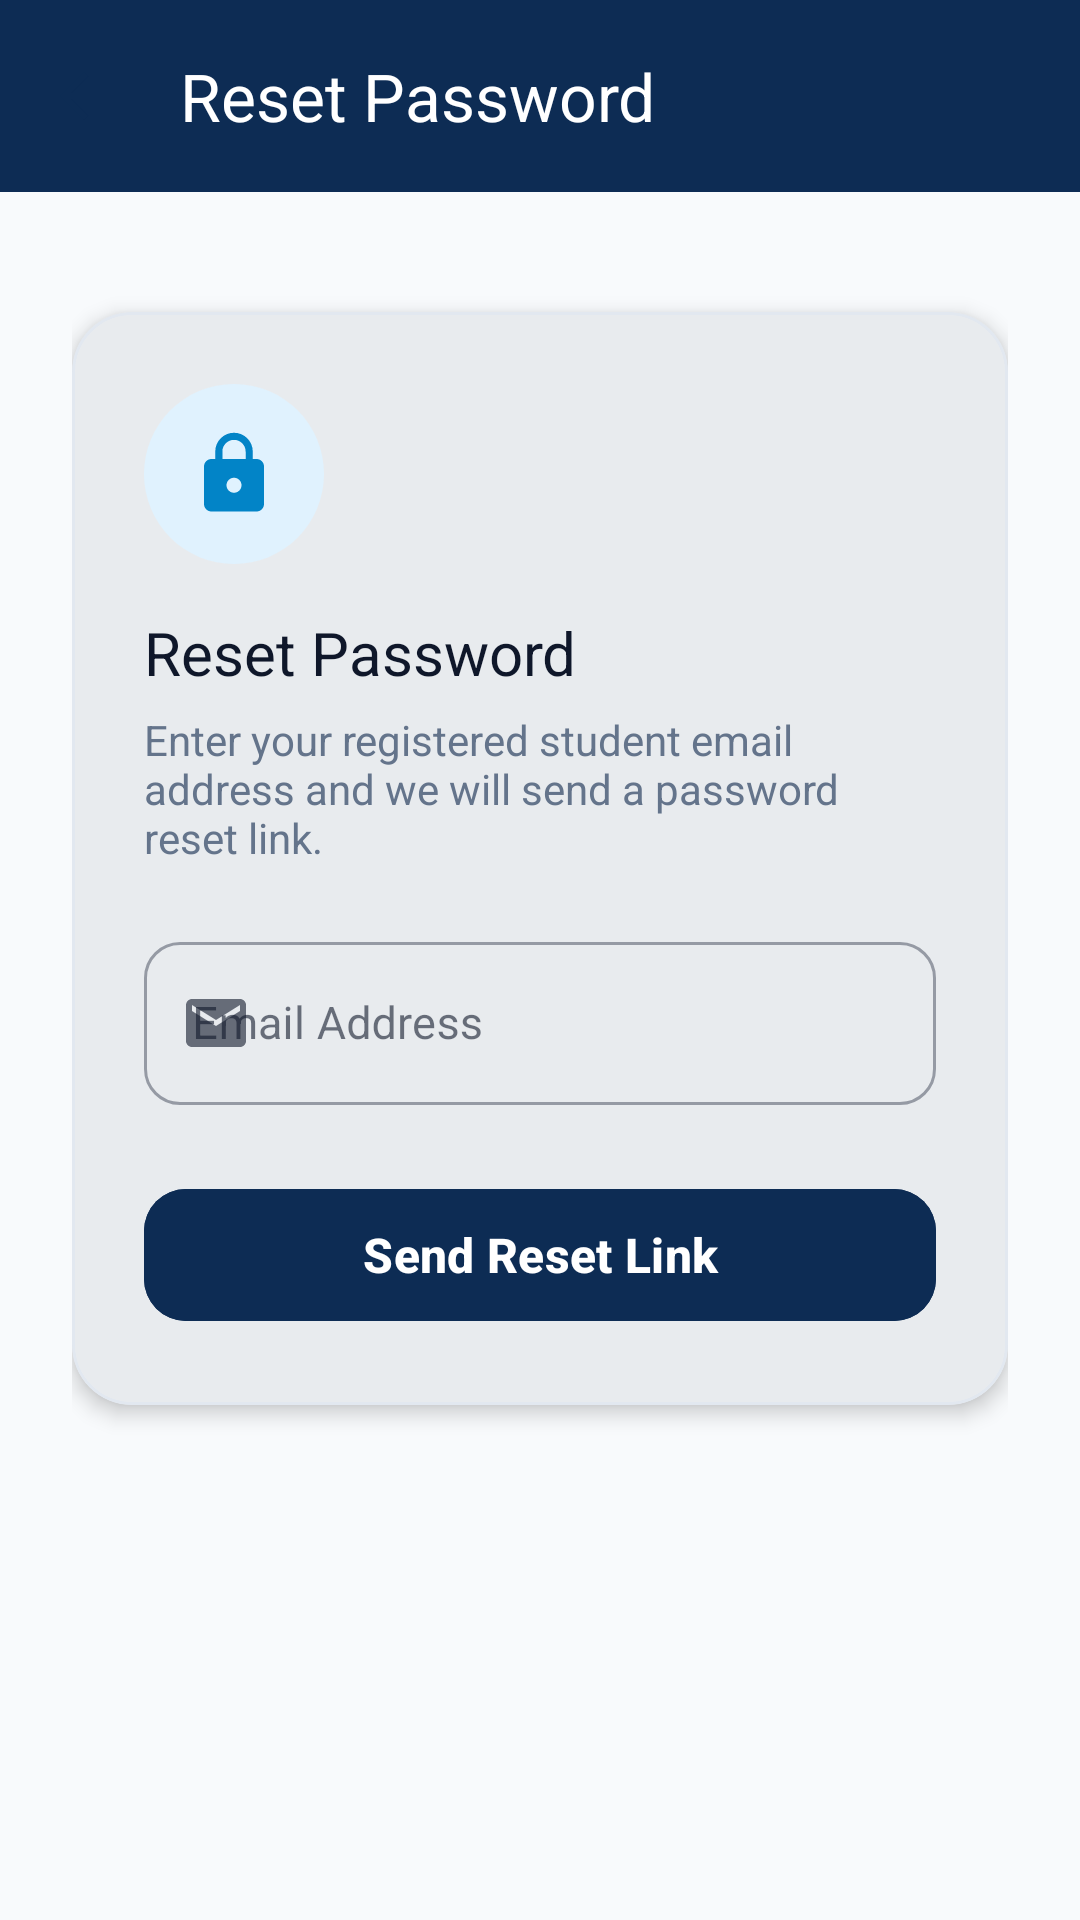

Write the Android layout XML for this screen, with the resource values it uses.
<!-- AndroidManifest.xml: application theme Theme.SmartCampus -->
<!-- res/layout/activity_forgot_password.xml -->
<?xml version="1.0" encoding="utf-8"?>
<LinearLayout xmlns:android="http://schemas.android.com/apk/res/android"
    xmlns:app="http://schemas.android.com/apk/res-auto"
    xmlns:tools="http://schemas.android.com/tools"
    android:layout_width="match_parent"
    android:layout_height="match_parent"
    android:background="@color/bg_light_gray"
    android:orientation="vertical"
    tools:context=".ui.auth.ForgotPasswordActivity">

    
    <androidx.appcompat.widget.Toolbar
        android:id="@+id/toolbar"
        android:layout_width="match_parent"
        android:layout_height="?attr/actionBarSize"
        android:background="@color/primary_navy"
        app:navigationIcon="@drawable/ic_arrow_back"
        app:title="@string/reset_password_title"
        app:titleTextColor="@color/text_on_primary" />

    <ScrollView
        android:layout_width="match_parent"
        android:layout_height="match_parent"
        android:fillViewport="true">

        <LinearLayout
            android:layout_width="match_parent"
            android:layout_height="wrap_content"
            android:orientation="vertical"
            android:padding="24dp">

            <com.google.android.material.card.MaterialCardView
                style="@style/Widget.SmartCampus.Card"
                android:layout_width="match_parent"
                android:layout_height="wrap_content"
                android:layout_marginTop="16dp"
                app:cardCornerRadius="20dp"
                app:cardElevation="4dp">

                <LinearLayout
                    android:layout_width="match_parent"
                    android:layout_height="wrap_content"
                    android:orientation="vertical"
                    android:padding="24dp">

                    <FrameLayout
                        android:layout_width="60dp"
                        android:layout_height="60dp"
                        android:background="@drawable/bg_circle_icon"
                        android:backgroundTint="@color/secondary_blue_soft">

                        <ImageView
                            android:layout_width="30dp"
                            android:layout_height="30dp"
                            android:layout_gravity="center"
                            android:contentDescription="@string/reset_password_title"
                            android:src="@drawable/ic_lock"
                            app:tint="@color/secondary_light_blue" />
                    </FrameLayout>

                    <TextView
                        android:layout_width="wrap_content"
                        android:layout_height="wrap_content"
                        android:layout_marginTop="16dp"
                        android:fontFamily="sans-serif-bold"
                        android:text="@string/reset_password_title"
                        android:textColor="@color/text_primary"
                        android:textSize="20sp" />

                    <TextView
                        android:layout_width="wrap_content"
                        android:layout_height="wrap_content"
                        android:layout_marginTop="6dp"
                        android:text="@string/reset_password_instruction"
                        android:textColor="@color/text_secondary"
                        android:textSize="14sp" />

                    <com.google.android.material.textfield.TextInputLayout
                        android:id="@+id/tilEmail"
                        style="@style/Widget.MaterialComponents.TextInputLayout.OutlinedBox"
                        android:layout_width="match_parent"
                        android:layout_height="wrap_content"
                        android:layout_marginTop="20dp"
                        android:hint="@string/email_label"
                        app:boxCornerRadiusBottomEnd="12dp"
                        app:boxCornerRadiusBottomStart="12dp"
                        app:boxCornerRadiusTopEnd="12dp"
                        app:boxCornerRadiusTopStart="12dp"
                        app:startIconDrawable="@drawable/ic_email">

                        <com.google.android.material.textfield.TextInputEditText
                            android:id="@+id/etEmail"
                            android:layout_width="match_parent"
                            android:layout_height="wrap_content"
                            android:inputType="textEmailAddress"
                            android:textSize="15sp" />
                    </com.google.android.material.textfield.TextInputLayout>

                    <com.google.android.material.button.MaterialButton
                        android:id="@+id/btnSendReset"
                        style="@style/Widget.SmartCampus.Button.Primary"
                        android:layout_width="match_parent"
                        android:layout_height="52dp"
                        android:layout_marginTop="24dp"
                        android:text="@string/send_reset_link" />

                    <ProgressBar
                        android:id="@+id/progressBar"
                        android:layout_width="32dp"
                        android:layout_height="32dp"
                        android:layout_gravity="center"
                        android:layout_marginTop="16dp"
                        android:indeterminateTint="@color/secondary_light_blue"
                        android:visibility="gone" />

                </LinearLayout>
            </com.google.android.material.card.MaterialCardView>

        </LinearLayout>
    </ScrollView>
</LinearLayout>
<!-- resources referenced by this layout -->
<resources>
  <color name="bg_light_gray">#F8FAFC</color>
  <color name="primary_navy">#0D2C54</color>
  <color name="secondary_blue_soft">#E0F2FE</color>
  <color name="secondary_light_blue">#0284C7</color>
  <color name="text_on_primary">#FFFFFF</color>
  <color name="text_primary">#0F172A</color>
  <color name="text_secondary">#64748B</color>
  <!-- drawable bg_circle_icon (drawable) -->
  <?xml version="1.0" encoding="utf-8"?>
  <shape xmlns:android="http://schemas.android.com/apk/res/android"
      android:shape="oval">
      <solid android:color="@color/secondary_blue_soft" />
      <size android:width="44dp" android:height="44dp" />
  </shape>
  <!-- drawable ic_arrow_back (drawable) -->
  <vector xmlns:android="http://schemas.android.com/apk/res/android"
      android:width="24dp"
      android:height="24dp"
      android:viewportWidth="24"
      android:viewportHeight="24">
    <path
        android:fillColor="@color/primary_navy"
        android:pathData="M20,11H7.83l5.59,-5.59L12,4l-8,8 8,8 1.41,-1.41L7.83,13H20v-2z"/>
  </vector>
  <!-- drawable ic_email (drawable) -->
  <vector xmlns:android="http://schemas.android.com/apk/res/android"
      android:width="24dp"
      android:height="24dp"
      android:viewportWidth="24"
      android:viewportHeight="24">
    <path
        android:fillColor="@color/text_secondary"
        android:pathData="M20,4H4c-1.1,0 -1.99,0.9 -1.99,2L2,18c0,1.1 0.9,2 2,2h16c1.1,0 2,-0.9 2,-2V6c0,-1.1 -0.9,-2 -2,-2zm0,4l-8,5 -8,-5V6l8,5 8,-5v2z"/>
  </vector>
  <!-- drawable ic_lock (drawable) -->
  <vector xmlns:android="http://schemas.android.com/apk/res/android"
      android:width="24dp"
      android:height="24dp"
      android:viewportWidth="24"
      android:viewportHeight="24">
    <path
        android:fillColor="@color/text_secondary"
        android:pathData="M18,8h-1V6c0,-2.76 -2.24,-5 -5,-5S7,3.24 7,6v2H6c-1.1,0 -2,0.9 -2,2v10c0,1.1 0.9,2 2,2h12c1.1,0 2,-0.9 2,-2V10c0,-1.1 -0.9,-2 -2,-2zm-6,9c-1.1,0 -2,-0.9 -2,-2s0.9,-2 2,-2 2,0.9 2,2 -0.9,2 -2,2zm3.1,-9H8.9V6c0,-1.71 1.39,-3.1 3.1,-3.1 1.71,0 3.1,1.39 3.1,3.1v2z"/>
  </vector>
  <string name="email_label">Email Address</string>
  <string name="reset_password_instruction">Enter your registered student email address and we will send a password reset link.</string>
  <string name="reset_password_title">Reset Password</string>
  <string name="send_reset_link">Send Reset Link</string>
  <style name="Widget.SmartCampus.Button.Primary" parent="Widget.Material3.Button">
          <item name="android:backgroundTint">@color/primary_navy</item>
          <item name="android:textColor">@color/text_on_primary</item>
          <item name="android:textSize">@dimen/text_base</item>
          <item name="android:textStyle">bold</item>
          <item name="cornerRadius">@dimen/button_corner_radius</item>
          <item name="android:minHeight">@dimen/button_height</item>
      </style>
  <style name="Widget.SmartCampus.Card" parent="Widget.Material3.CardView.Elevated">
          <item name="cardCornerRadius">@dimen/card_corner_medium</item>
          <item name="cardElevation">@dimen/card_elevation_low</item>
          <item name="cardBackgroundColor">@color/surface_card</item>
          <item name="strokeColor">@color/card_stroke</item>
          <item name="strokeWidth">1dp</item>
      </style>
  <dimen name="text_base">16sp</dimen>
  <dimen name="button_corner_radius">14dp</dimen>
  <dimen name="button_height">52dp</dimen>
  <dimen name="card_corner_medium">16dp</dimen>
  <dimen name="card_elevation_low">2dp</dimen>
  <color name="surface_card">#FFFFFF</color>
  <color name="card_stroke">#E2E8F0</color>
  <color name="primary_navy_dark">#081D38</color>
  <color name="accent_sky">#38BDF8</color>
  <color name="surface_white">#FFFFFF</color>
  <color name="ripple_color">#1F0D2C54</color>
</resources>
